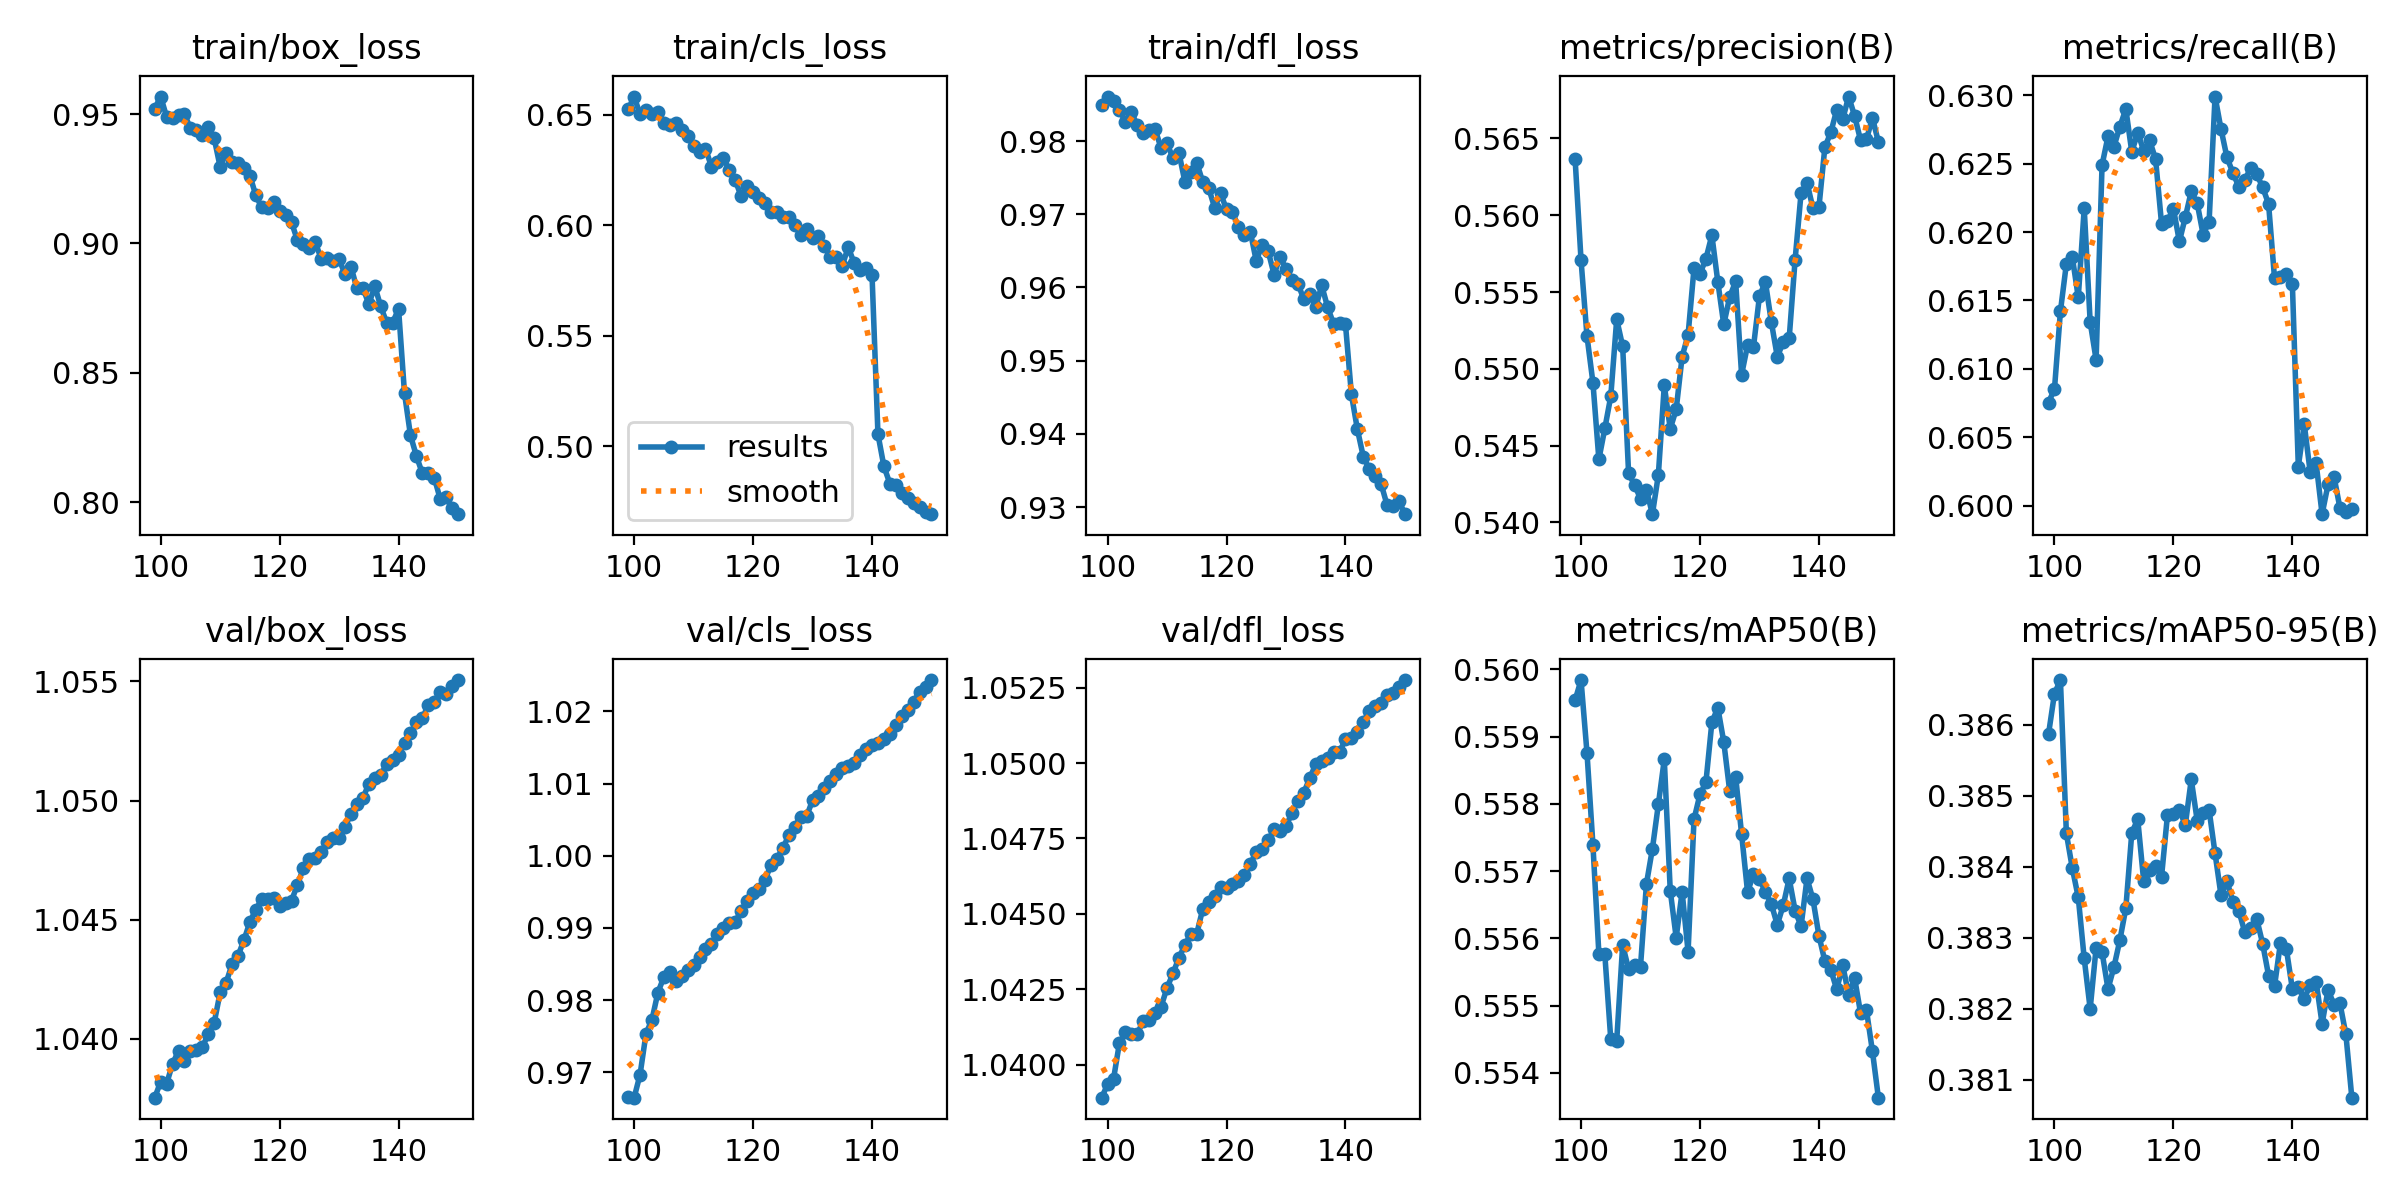

Data behind this chart, as committed beside it:
epoch, time, train/box_loss, train/cls_loss, train/dfl_loss, metrics/precision(B), metrics/recall(B), metrics/mAP50(B), metrics/mAP50-95(B), val/box_loss, val/cls_loss, val/dfl_loss, lr/pg0, lr/pg1, lr/pg2
99, 157.6, 0.9521, 0.6524, 0.9849, 0.5637, 0.6076, 0.5595, 0.3859, 1.038, 0.9665, 1.039, 0.003532, 0.003532, 0.003532
100, 311, 0.9568, 0.6582, 0.9861, 0.5571, 0.6085, 0.5598, 0.3864, 1.038, 0.9665, 1.039, 0.003466, 0.003466, 0.003466
101, 466, 0.9489, 0.6501, 0.9855, 0.5521, 0.6142, 0.5588, 0.3866, 1.038, 0.9697, 1.04, 0.0034, 0.0034, 0.0034
102, 621.2, 0.9486, 0.6523, 0.9842, 0.5491, 0.6177, 0.5574, 0.3845, 1.039, 0.9754, 1.041, 0.003334, 0.003334, 0.003334
103, 776.7, 0.9498, 0.6503, 0.9826, 0.5441, 0.6182, 0.5558, 0.384, 1.039, 0.9773, 1.041, 0.003268, 0.003268, 0.003268
104, 933.1, 0.95, 0.6511, 0.9839, 0.5461, 0.6152, 0.5558, 0.3836, 1.039, 0.981, 1.041, 0.003202, 0.003202, 0.003202
105, 1089, 0.9445, 0.6464, 0.9822, 0.5482, 0.6217, 0.5545, 0.3827, 1.039, 0.9832, 1.041, 0.003136, 0.003136, 0.003136
106, 1246, 0.9437, 0.6452, 0.981, 0.5532, 0.6134, 0.5545, 0.382, 1.04, 0.9838, 1.041, 0.00307, 0.00307, 0.00307
107, 1403, 0.9418, 0.6464, 0.9815, 0.5515, 0.6107, 0.5559, 0.3829, 1.04, 0.9827, 1.041, 0.003004, 0.003004, 0.003004
108, 1562, 0.9449, 0.6431, 0.9816, 0.5432, 0.6249, 0.5555, 0.3828, 1.04, 0.9833, 1.042, 0.002938, 0.002938, 0.002938
109, 1719, 0.9406, 0.6404, 0.979, 0.5424, 0.627, 0.5556, 0.3823, 1.041, 0.9842, 1.042, 0.002872, 0.002872, 0.002872
110, 1874, 0.9296, 0.6357, 0.9797, 0.5415, 0.6262, 0.5556, 0.3826, 1.042, 0.9848, 1.043, 0.002806, 0.002806, 0.002806
111, 2032, 0.9351, 0.6333, 0.9776, 0.5421, 0.6277, 0.5568, 0.383, 1.042, 0.986, 1.043, 0.00274, 0.00274, 0.00274
112, 2188, 0.9315, 0.6347, 0.9784, 0.5405, 0.629, 0.5573, 0.3834, 1.043, 0.9871, 1.044, 0.002674, 0.002674, 0.002674
113, 2344, 0.9309, 0.6265, 0.9744, 0.5431, 0.6258, 0.558, 0.3845, 1.043, 0.9877, 1.044, 0.002608, 0.002608, 0.002608
114, 2499, 0.9291, 0.6284, 0.9758, 0.5489, 0.6273, 0.5587, 0.3847, 1.044, 0.9892, 1.044, 0.002542, 0.002542, 0.002542
115, 2654, 0.9263, 0.6303, 0.977, 0.5461, 0.6259, 0.5567, 0.3838, 1.045, 0.99, 1.044, 0.002476, 0.002476, 0.002476
116, 2809, 0.9185, 0.6252, 0.9744, 0.5474, 0.6267, 0.556, 0.384, 1.045, 0.9907, 1.045, 0.00241, 0.00241, 0.00241
117, 2964, 0.9139, 0.6204, 0.9736, 0.5508, 0.6253, 0.5567, 0.384, 1.046, 0.9908, 1.045, 0.002344, 0.002344, 0.002344
118, 3118, 0.9136, 0.613, 0.9709, 0.5522, 0.6206, 0.5558, 0.3839, 1.046, 0.9924, 1.046, 0.002278, 0.002278, 0.002278
119, 3274, 0.9158, 0.6175, 0.9729, 0.5565, 0.6208, 0.5578, 0.3847, 1.046, 0.9937, 1.046, 0.002212, 0.002212, 0.002212
120, 3429, 0.9125, 0.615, 0.9707, 0.5562, 0.6217, 0.5581, 0.3847, 1.046, 0.9949, 1.046, 0.002146, 0.002146, 0.002146
121, 3584, 0.911, 0.6122, 0.9703, 0.5572, 0.6193, 0.5583, 0.3848, 1.046, 0.9954, 1.046, 0.00208, 0.00208, 0.00208
122, 3738, 0.9082, 0.6101, 0.9683, 0.5587, 0.6211, 0.5592, 0.3846, 1.046, 0.9967, 1.046, 0.002014, 0.002014, 0.002014
123, 3894, 0.9012, 0.6061, 0.9672, 0.5557, 0.623, 0.5594, 0.3852, 1.046, 0.9987, 1.046, 0.001948, 0.001948, 0.001948
124, 4049, 0.8998, 0.606, 0.9676, 0.5529, 0.6221, 0.5589, 0.3846, 1.047, 0.9996, 1.047, 0.001882, 0.001882, 0.001882
125, 4206, 0.8982, 0.6036, 0.9636, 0.5547, 0.6198, 0.5582, 0.3848, 1.048, 1.001, 1.047, 0.001816, 0.001816, 0.001816
126, 4360, 0.9004, 0.6038, 0.9658, 0.5557, 0.6208, 0.5584, 0.3848, 1.048, 1.003, 1.047, 0.00175, 0.00175, 0.00175
127, 4518, 0.894, 0.6002, 0.965, 0.5496, 0.6299, 0.5575, 0.3842, 1.048, 1.004, 1.047, 0.001684, 0.001684, 0.001684
128, 4674, 0.8943, 0.5956, 0.9618, 0.5515, 0.6275, 0.5567, 0.3836, 1.048, 1.005, 1.048, 0.001618, 0.001618, 0.001618
129, 4828, 0.8933, 0.5981, 0.9642, 0.5514, 0.6254, 0.5569, 0.3838, 1.048, 1.005, 1.048, 0.001552, 0.001552, 0.001552
130, 4984, 0.8939, 0.5944, 0.9626, 0.5547, 0.6243, 0.5569, 0.3835, 1.048, 1.008, 1.048, 0.001486, 0.001486, 0.001486
131, 5138, 0.8881, 0.5951, 0.961, 0.5557, 0.6233, 0.5567, 0.3834, 1.049, 1.008, 1.048, 0.00142, 0.00142, 0.00142
132, 5293, 0.8909, 0.5905, 0.9605, 0.5531, 0.6238, 0.5565, 0.3831, 1.049, 1.009, 1.049, 0.001354, 0.001354, 0.001354
133, 5447, 0.8826, 0.5857, 0.9584, 0.5508, 0.6247, 0.5562, 0.3831, 1.05, 1.01, 1.049, 0.001288, 0.001288, 0.001288
134, 5602, 0.8829, 0.5856, 0.959, 0.5517, 0.6242, 0.5565, 0.3833, 1.05, 1.011, 1.05, 0.001222, 0.001222, 0.001222
135, 5756, 0.8764, 0.5817, 0.9573, 0.552, 0.6233, 0.5569, 0.3829, 1.051, 1.012, 1.05, 0.001156, 0.001156, 0.001156
136, 5914, 0.8835, 0.5901, 0.9603, 0.5571, 0.622, 0.5564, 0.3825, 1.051, 1.012, 1.05, 0.00109, 0.00109, 0.00109
137, 6071, 0.8757, 0.5828, 0.9573, 0.5615, 0.6166, 0.5562, 0.3823, 1.051, 1.013, 1.05, 0.001024, 0.001024, 0.001024
138, 6221, 0.8693, 0.5795, 0.955, 0.5621, 0.6167, 0.5569, 0.3829, 1.052, 1.014, 1.05, 0.000958, 0.000958, 0.000958
139, 6375, 0.8693, 0.5804, 0.9551, 0.5605, 0.6169, 0.5566, 0.3828, 1.052, 1.015, 1.05, 0.000892, 0.000892, 0.000892
140, 6529, 0.8747, 0.5776, 0.955, 0.5605, 0.6162, 0.556, 0.3823, 1.052, 1.015, 1.051, 0.000826, 0.000826, 0.000826
141, 6675, 0.842, 0.5053, 0.9454, 0.5644, 0.6029, 0.5557, 0.3823, 1.052, 1.016, 1.051, 0.00076, 0.00076, 0.00076
142, 6823, 0.8258, 0.4908, 0.9406, 0.5654, 0.606, 0.5555, 0.3821, 1.053, 1.016, 1.051, 0.000694, 0.000694, 0.000694
143, 6971, 0.8178, 0.483, 0.9369, 0.5669, 0.6025, 0.5552, 0.3823, 1.053, 1.017, 1.051, 0.000628, 0.000628, 0.000628
144, 7121, 0.8111, 0.4825, 0.9352, 0.5663, 0.6031, 0.5556, 0.3824, 1.053, 1.018, 1.052, 0.000562, 0.000562, 0.000562
145, 7266, 0.8111, 0.4789, 0.9342, 0.5677, 0.5994, 0.5552, 0.3818, 1.054, 1.019, 1.052, 0.000496, 0.000496, 0.000496
146, 7411, 0.8094, 0.4766, 0.9332, 0.5665, 0.6016, 0.5554, 0.3823, 1.054, 1.02, 1.052, 0.00043, 0.00043, 0.00043
147, 7557, 0.8012, 0.4744, 0.9303, 0.5649, 0.6021, 0.5549, 0.3821, 1.055, 1.021, 1.052, 0.000364, 0.000364, 0.000364
148, 7705, 0.802, 0.4725, 0.9302, 0.5649, 0.5998, 0.5549, 0.3821, 1.054, 1.023, 1.052, 0.000298, 0.000298, 0.000298
149, 7852, 0.7975, 0.4701, 0.9308, 0.5663, 0.5996, 0.5543, 0.3816, 1.055, 1.023, 1.053, 0.000232, 0.000232, 0.000232
150, 8002, 0.7953, 0.4692, 0.929, 0.5648, 0.5998, 0.5536, 0.3807, 1.055, 1.024, 1.053, 0.000166, 0.000166, 0.000166
